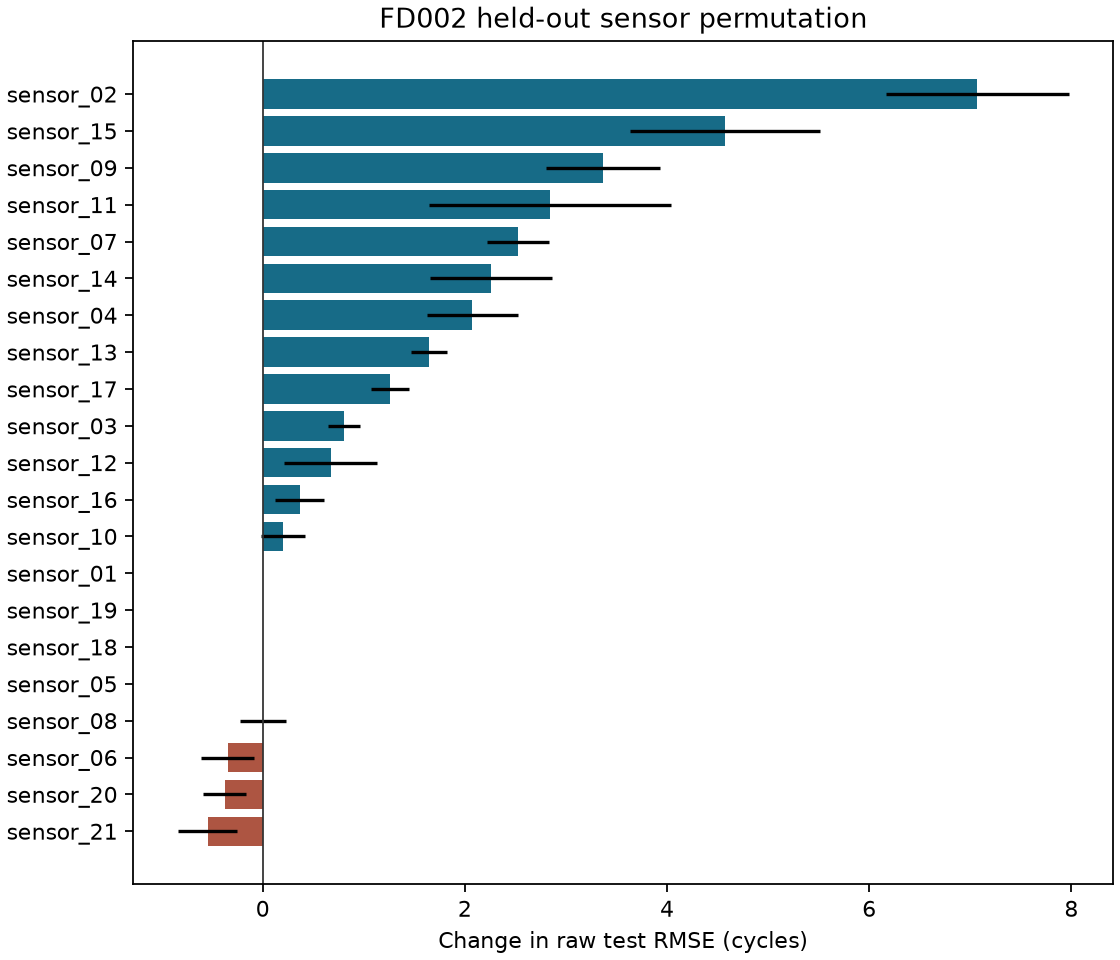

The table this chart was drawn from, first rows:
sensor, rmse_change_cycles_mean, rmse_change_cycles_sample_sd
sensor_01, 3.499269496387569e-08, 1.956151116378515e-08
sensor_02, 7.07, 0.9049
sensor_03, 0.8035, 0.1567
sensor_04, 2.073, 0.4498
sensor_05, 0.0, 0.0
sensor_06, -0.3483, 0.2592
sensor_07, 2.526, 0.3097
sensor_08, -0.001013, 0.2277
sensor_09, 3.365, 0.5649
sensor_10, 0.2017, 0.2188
sensor_11, 2.84, 1.2
sensor_12, 0.6744, 0.4609
sensor_13, 1.647, 0.1783
sensor_14, 2.255, 0.6025
sensor_15, 4.573, 0.9351
sensor_16, 0.3644, 0.2382
sensor_17, 1.259, 0.1846
sensor_18, 0.0, 0.0
sensor_19, 0.0, 0.0
sensor_20, -0.3747, 0.2127
sensor_21, -0.5461, 0.2943
